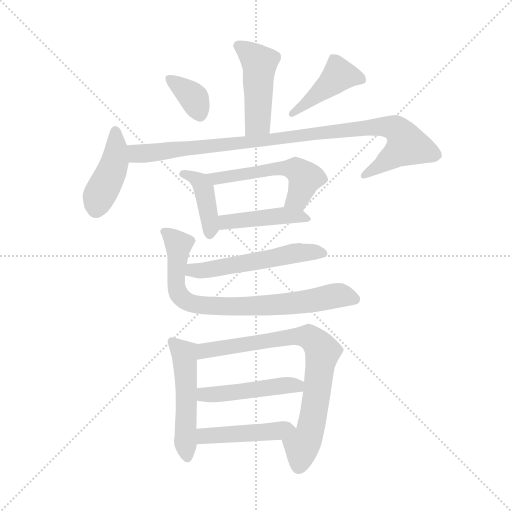
t = 0.00 s
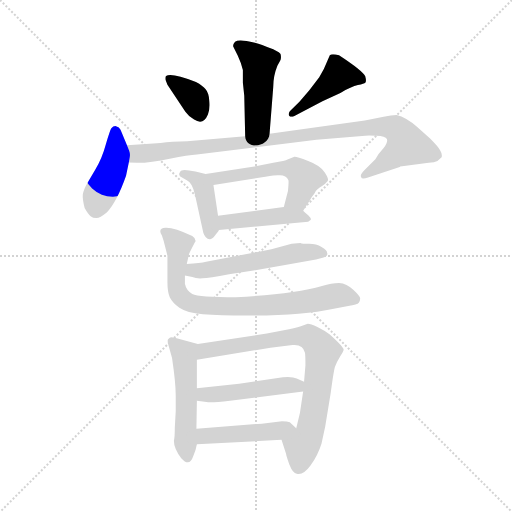
t = 1.96 s
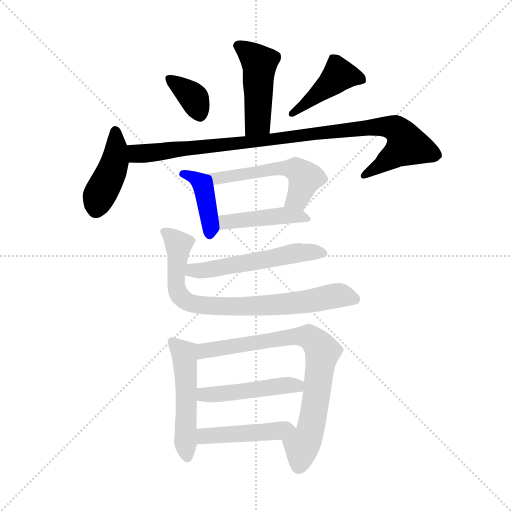
t = 3.92 s
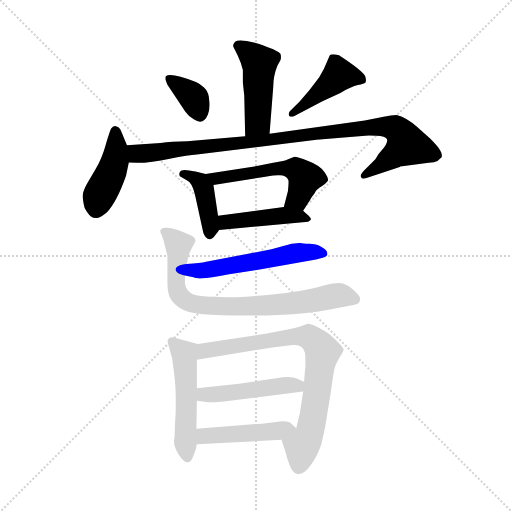
t = 5.88 s
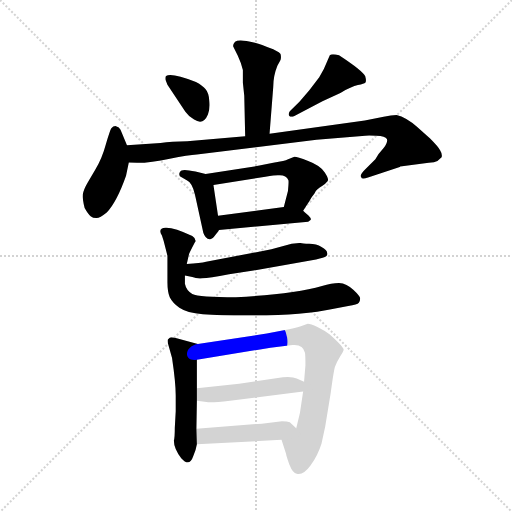
t = 7.83 s
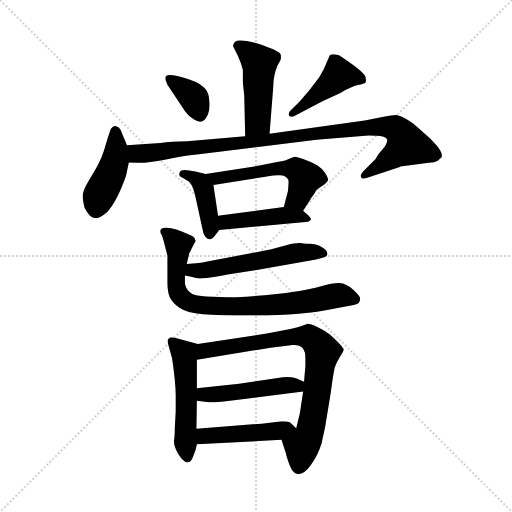
t = 9.79 s

The animated SVG that drew these frames (rendered in a browser with its animation timeline set to each time). Animation: 14 CSS @keyframes rules; one cycle of 9.79 s.

<svg version="1.1" viewBox="0 0 1024 1024" xmlns="http://www.w3.org/2000/svg">
  <g stroke="lightgray" stroke-dasharray="1,1" stroke-width="1" transform="scale(4, 4)">
    <line x1="0" y1="0" x2="256" y2="256"></line>
    <line x1="256" y1="0" x2="0" y2="256"></line>
    <line x1="128" y1="0" x2="128" y2="256"></line>
    <line x1="0" y1="128" x2="256" y2="128"></line>
  </g>
  <g transform="scale(0.92, -0.92) translate(60, -850)">
    <style type="text/css">
      
        @keyframes keyframes0 {
          from {
            stroke: blue;
            stroke-dashoffset: 474;
            stroke-width: 128;
          }
          61% {
            animation-timing-function: step-end;
            stroke: blue;
            stroke-dashoffset: 0;
            stroke-width: 128;
          }
          to {
            stroke: black;
            stroke-width: 1024;
          }
        }
        #make-me-a-hanzi-animation-0 {
          animation: keyframes0 0.6357421875s both;
          animation-delay: 0s;
          animation-timing-function: linear;
        }
      
        @keyframes keyframes1 {
          from {
            stroke: blue;
            stroke-dashoffset: 361;
            stroke-width: 128;
          }
          54% {
            animation-timing-function: step-end;
            stroke: blue;
            stroke-dashoffset: 0;
            stroke-width: 128;
          }
          to {
            stroke: black;
            stroke-width: 1024;
          }
        }
        #make-me-a-hanzi-animation-1 {
          animation: keyframes1 0.5437825520833334s both;
          animation-delay: 0.6357421875s;
          animation-timing-function: linear;
        }
      
        @keyframes keyframes2 {
          from {
            stroke: blue;
            stroke-dashoffset: 440;
            stroke-width: 128;
          }
          59% {
            animation-timing-function: step-end;
            stroke: blue;
            stroke-dashoffset: 0;
            stroke-width: 128;
          }
          to {
            stroke: black;
            stroke-width: 1024;
          }
        }
        #make-me-a-hanzi-animation-2 {
          animation: keyframes2 0.6080729166666666s both;
          animation-delay: 1.1795247395833335s;
          animation-timing-function: linear;
        }
      
        @keyframes keyframes3 {
          from {
            stroke: blue;
            stroke-dashoffset: 434;
            stroke-width: 128;
          }
          59% {
            animation-timing-function: step-end;
            stroke: blue;
            stroke-dashoffset: 0;
            stroke-width: 128;
          }
          to {
            stroke: black;
            stroke-width: 1024;
          }
        }
        #make-me-a-hanzi-animation-3 {
          animation: keyframes3 0.6031901041666666s both;
          animation-delay: 1.78759765625s;
          animation-timing-function: linear;
        }
      
        @keyframes keyframes4 {
          from {
            stroke: blue;
            stroke-dashoffset: 999;
            stroke-width: 128;
          }
          76% {
            animation-timing-function: step-end;
            stroke: blue;
            stroke-dashoffset: 0;
            stroke-width: 128;
          }
          to {
            stroke: black;
            stroke-width: 1024;
          }
        }
        #make-me-a-hanzi-animation-4 {
          animation: keyframes4 1.06298828125s both;
          animation-delay: 2.3907877604166665s;
          animation-timing-function: linear;
        }
      
        @keyframes keyframes5 {
          from {
            stroke: blue;
            stroke-dashoffset: 411;
            stroke-width: 128;
          }
          57% {
            animation-timing-function: step-end;
            stroke: blue;
            stroke-dashoffset: 0;
            stroke-width: 128;
          }
          to {
            stroke: black;
            stroke-width: 1024;
          }
        }
        #make-me-a-hanzi-animation-5 {
          animation: keyframes5 0.58447265625s both;
          animation-delay: 3.4537760416666665s;
          animation-timing-function: linear;
        }
      
        @keyframes keyframes6 {
          from {
            stroke: blue;
            stroke-dashoffset: 548;
            stroke-width: 128;
          }
          64% {
            animation-timing-function: step-end;
            stroke: blue;
            stroke-dashoffset: 0;
            stroke-width: 128;
          }
          to {
            stroke: black;
            stroke-width: 1024;
          }
        }
        #make-me-a-hanzi-animation-6 {
          animation: keyframes6 0.6959635416666666s both;
          animation-delay: 4.038248697916666s;
          animation-timing-function: linear;
        }
      
        @keyframes keyframes7 {
          from {
            stroke: blue;
            stroke-dashoffset: 447;
            stroke-width: 128;
          }
          59% {
            animation-timing-function: step-end;
            stroke: blue;
            stroke-dashoffset: 0;
            stroke-width: 128;
          }
          to {
            stroke: black;
            stroke-width: 1024;
          }
        }
        #make-me-a-hanzi-animation-7 {
          animation: keyframes7 0.61376953125s both;
          animation-delay: 4.734212239583333s;
          animation-timing-function: linear;
        }
      
        @keyframes keyframes8 {
          from {
            stroke: blue;
            stroke-dashoffset: 555;
            stroke-width: 128;
          }
          64% {
            animation-timing-function: step-end;
            stroke: blue;
            stroke-dashoffset: 0;
            stroke-width: 128;
          }
          to {
            stroke: black;
            stroke-width: 1024;
          }
        }
        #make-me-a-hanzi-animation-8 {
          animation: keyframes8 0.70166015625s both;
          animation-delay: 5.347981770833333s;
          animation-timing-function: linear;
        }
      
        @keyframes keyframes9 {
          from {
            stroke: blue;
            stroke-dashoffset: 800;
            stroke-width: 128;
          }
          72% {
            animation-timing-function: step-end;
            stroke: blue;
            stroke-dashoffset: 0;
            stroke-width: 128;
          }
          to {
            stroke: black;
            stroke-width: 1024;
          }
        }
        #make-me-a-hanzi-animation-9 {
          animation: keyframes9 0.9010416666666666s both;
          animation-delay: 6.049641927083333s;
          animation-timing-function: linear;
        }
      
        @keyframes keyframes10 {
          from {
            stroke: blue;
            stroke-dashoffset: 518;
            stroke-width: 128;
          }
          63% {
            animation-timing-function: step-end;
            stroke: blue;
            stroke-dashoffset: 0;
            stroke-width: 128;
          }
          to {
            stroke: black;
            stroke-width: 1024;
          }
        }
        #make-me-a-hanzi-animation-10 {
          animation: keyframes10 0.6715494791666666s both;
          animation-delay: 6.95068359375s;
          animation-timing-function: linear;
        }
      
        @keyframes keyframes11 {
          from {
            stroke: blue;
            stroke-dashoffset: 803;
            stroke-width: 128;
          }
          72% {
            animation-timing-function: step-end;
            stroke: blue;
            stroke-dashoffset: 0;
            stroke-width: 128;
          }
          to {
            stroke: black;
            stroke-width: 1024;
          }
        }
        #make-me-a-hanzi-animation-11 {
          animation: keyframes11 0.9034830729166666s both;
          animation-delay: 7.622233072916667s;
          animation-timing-function: linear;
        }
      
        @keyframes keyframes12 {
          from {
            stroke: blue;
            stroke-dashoffset: 479;
            stroke-width: 128;
          }
          61% {
            animation-timing-function: step-end;
            stroke: blue;
            stroke-dashoffset: 0;
            stroke-width: 128;
          }
          to {
            stroke: black;
            stroke-width: 1024;
          }
        }
        #make-me-a-hanzi-animation-12 {
          animation: keyframes12 0.6398111979166666s both;
          animation-delay: 8.525716145833334s;
          animation-timing-function: linear;
        }
      
        @keyframes keyframes13 {
          from {
            stroke: blue;
            stroke-dashoffset: 462;
            stroke-width: 128;
          }
          60% {
            animation-timing-function: step-end;
            stroke: blue;
            stroke-dashoffset: 0;
            stroke-width: 128;
          }
          to {
            stroke: black;
            stroke-width: 1024;
          }
        }
        #make-me-a-hanzi-animation-13 {
          animation: keyframes13 0.6259765625s both;
          animation-delay: 9.16552734375s;
          animation-timing-function: linear;
        }
      
    </style>
    
      <path d="M 526 559 L 534 661 Q 534 685 543 707 L 549 718 Q 552 723 550 732 Q 550 735 534 743 Q 524 746 510 752 Q 497 757 476 761 Q 456 764 451 759 Q 446 753 447 749 L 457 729 Q 465 712 468 698 L 468 670 L 471 642 L 473 554 C 474 524 524 529 526 559 Z" fill="lightgray"></path>
    
      <path d="M 300 676 L 304 666 L 343 607 Q 349 598 362 590 Q 382 577 392 601 Q 397 614 395 631 Q 394 648 387 656 Q 381 664 366 672 Q 312 693 301 685 Q 299 683 300 676 Z" fill="lightgray"></path>
    
      <path d="M 591 629 L 570 608 Q 566 602 569 598 Q 573 594 580 598 L 641 630 L 680 648 Q 704 662 718 665 Q 732 668 734 670 Q 737 673 734 684 Q 729 696 677 730 Q 661 734 657 730 L 644 700 L 634 682 L 612 653 L 591 629 Z" fill="lightgray"></path>
    
      <path d="M 216 534 L 202 568 Q 200 573 191 576 Q 186 576 182 571 Q 179 566 170 536 Q 162 506 147 481 L 131 454 Q 121 437 120 427 Q 119 417 124 398 Q 132 384 137 380 Q 142 376 149 376 Q 156 375 172 388 Q 194 411 214 468 L 220 497 C 224 515 224 515 216 534 Z" fill="lightgray"></path>
    
      <path d="M 810 488 L 872 496 Q 885 497 891 500 L 900 508 Q 902 515 897 523 Q 893 531 875 549 L 847 574 Q 823 595 802 600 Q 791 600 774 596 L 733 588 L 526 559 L 473 554 L 347 543 Q 313 543 289 539 L 216 534 C 186 532 190 498 220 497 L 238 496 Q 269 496 309 505 Q 350 513 368 514 L 628 546 L 734 555 Q 739 556 758 555 Q 778 554 781 548 Q 784 542 774 528 L 763 515 L 756 504 L 732 480 Q 722 470 725 465 Q 726 459 740 464 L 809 487 L 810 488 Z" fill="lightgray"></path>
    
      <path d="M 387 472 L 365 477 Q 334 484 332 477 Q 328 473 331 467 L 346 458 Q 358 453 364 426 L 382 344 Q 383 340 387 335 Q 392 329 397 330 Q 402 330 409 340 Q 416 349 416 350 C 418 353 418 353 414 381 L 404 448 C 401 469 401 469 387 472 Z" fill="lightgray"></path>
    
      <path d="M 599 392 L 612 412 Q 618 423 624 430 Q 628 439 641 446 Q 648 451 652 456 Q 656 460 646 475 Q 637 490 610 500 Q 583 510 580 509 L 565 503 Q 561 500 534 496 L 504 490 L 387 472 C 357 467 374 443 404 448 L 517 466 Q 543 470 546 469 Q 562 470 567 458 Q 568 455 566 435 L 557 400 C 550 371 583 367 599 392 Z" fill="lightgray"></path>
    
      <path d="M 416 350 L 610 368 L 615 372 Q 618 374 610 382 Q 607 384 603 388 L 599 392 C 587 404 587 404 557 400 L 414 381 C 384 377 386 347 416 350 Z" fill="lightgray"></path>
    
      <path d="M 593 322 L 574 320 L 530 308 L 388 281 Q 376 278 346 276 C 316 274 313 257 342 251 L 358 248 Q 367 244 380 245 Q 394 246 438 254 L 491 262 L 627 286 Q 645 290 649 293 Q 653 296 651 301 Q 651 306 639 313 Q 628 320 612 320 Q 597 320 593 322 Z" fill="lightgray"></path>
    
      <path d="M 346 276 L 351 298 Q 352 301 364 324 L 365 325 Q 366 332 358 337 Q 318 356 300 355 Q 282 354 292 338 Q 296 327 300 310 L 304 294 L 304 236 Q 304 216 309 204 Q 315 192 330 181 Q 346 170 381 167 Q 416 164 479 164 Q 543 164 589 168 Q 636 172 657 177 L 697 185 Q 717 188 720 192 Q 723 196 723 201 Q 723 206 708 220 Q 694 234 677 235 Q 661 235 640 228 Q 576 210 453 204 Q 372 204 358 211 Q 345 218 342 233 L 342 251 L 346 276 Z" fill="lightgray"></path>
    
      <path d="M 322 -44 L 320 -80 Q 320 -101 318 -108 Q 318 -125 334 -146 Q 352 -166 360 -142 Q 366 -129 368 -116 L 367 -82 L 368 -21 L 368 6 L 368 68 C 368 98 372 101 370 102 L 322 115 Q 311 118 309 116 L 305 112 Q 304 111 305 104 L 314 72 Q 322 18 322 -9 L 322 -44 Z" fill="lightgray"></path>
    
      <path d="M 552 -106 L 562 -137 Q 562 -140 569 -160 Q 577 -180 585 -180 Q 599 -184 615 -162 Q 631 -140 639 -114 L 647 -77 L 659 -4 Q 665 41 668 52 Q 672 63 680 76 Q 688 88 687 90 Q 687 96 657 123 Q 646 131 630 139 Q 615 146 609 146 L 594 141 Q 581 137 557 132 L 520 125 L 370 102 C 340 97 338 63 368 68 L 528 94 L 576 100 Q 599 102 603 83 Q 604 77 604 56 L 601 20 L 599 -1 L 592 -48 L 584 -81 C 577 -110 543 -77 552 -106 Z" fill="lightgray"></path>
    
      <path d="M 368 -21 L 389 -24 Q 399 -26 440 -21 L 599 -1 C 629 3 628 8 601 20 L 585 27 Q 576 32 555 30 L 460 16 L 368 6 C 338 3 338 -17 368 -21 Z" fill="lightgray"></path>
    
      <path d="M 368 -116 L 552 -106 C 582 -104 606 -101 584 -81 L 570 -68 Q 565 -66 553 -66 L 509 -71 L 367 -82 C 337 -84 338 -118 368 -116 Z" fill="lightgray"></path>
    
    
      <clipPath id="make-me-a-hanzi-clip-0">
        <path d="M 526 559 L 534 661 Q 534 685 543 707 L 549 718 Q 552 723 550 732 Q 550 735 534 743 Q 524 746 510 752 Q 497 757 476 761 Q 456 764 451 759 Q 446 753 447 749 L 457 729 Q 465 712 468 698 L 468 670 L 471 642 L 473 554 C 474 524 524 529 526 559 Z"></path>
      </clipPath>
      <path clip-path="url(#make-me-a-hanzi-clip-0)" d="M 459 750 L 504 712 L 500 585 L 479 561" fill="none" id="make-me-a-hanzi-animation-0" stroke-dasharray="346 692" stroke-linecap="round"></path>
    
      <clipPath id="make-me-a-hanzi-clip-1">
        <path d="M 300 676 L 304 666 L 343 607 Q 349 598 362 590 Q 382 577 392 601 Q 397 614 395 631 Q 394 648 387 656 Q 381 664 366 672 Q 312 693 301 685 Q 299 683 300 676 Z"></path>
      </clipPath>
      <path clip-path="url(#make-me-a-hanzi-clip-1)" d="M 306 680 L 357 642 L 374 604" fill="none" id="make-me-a-hanzi-animation-1" stroke-dasharray="233 466" stroke-linecap="round"></path>
    
      <clipPath id="make-me-a-hanzi-clip-2">
        <path d="M 591 629 L 570 608 Q 566 602 569 598 Q 573 594 580 598 L 641 630 L 680 648 Q 704 662 718 665 Q 732 668 734 670 Q 737 673 734 684 Q 729 696 677 730 Q 661 734 657 730 L 644 700 L 634 682 L 612 653 L 591 629 Z"></path>
      </clipPath>
      <path clip-path="url(#make-me-a-hanzi-clip-2)" d="M 728 677 L 677 687 L 575 603" fill="none" id="make-me-a-hanzi-animation-2" stroke-dasharray="312 624" stroke-linecap="round"></path>
    
      <clipPath id="make-me-a-hanzi-clip-3">
        <path d="M 216 534 L 202 568 Q 200 573 191 576 Q 186 576 182 571 Q 179 566 170 536 Q 162 506 147 481 L 131 454 Q 121 437 120 427 Q 119 417 124 398 Q 132 384 137 380 Q 142 376 149 376 Q 156 375 172 388 Q 194 411 214 468 L 220 497 C 224 515 224 515 216 534 Z"></path>
      </clipPath>
      <path clip-path="url(#make-me-a-hanzi-clip-3)" d="M 191 565 L 190 500 L 149 395" fill="none" id="make-me-a-hanzi-animation-3" stroke-dasharray="306 612" stroke-linecap="round"></path>
    
      <clipPath id="make-me-a-hanzi-clip-4">
        <path d="M 810 488 L 872 496 Q 885 497 891 500 L 900 508 Q 902 515 897 523 Q 893 531 875 549 L 847 574 Q 823 595 802 600 Q 791 600 774 596 L 733 588 L 526 559 L 473 554 L 347 543 Q 313 543 289 539 L 216 534 C 186 532 190 498 220 497 L 238 496 Q 269 496 309 505 Q 350 513 368 514 L 628 546 L 734 555 Q 739 556 758 555 Q 778 554 781 548 Q 784 542 774 528 L 763 515 L 756 504 L 732 480 Q 722 470 725 465 Q 726 459 740 464 L 809 487 L 810 488 Z"></path>
      </clipPath>
      <path clip-path="url(#make-me-a-hanzi-clip-4)" d="M 224 529 L 235 517 L 244 516 L 743 573 L 786 574 L 805 567 L 825 534 L 733 468" fill="none" id="make-me-a-hanzi-animation-4" stroke-dasharray="871 1742" stroke-linecap="round"></path>
    
      <clipPath id="make-me-a-hanzi-clip-5">
        <path d="M 387 472 L 365 477 Q 334 484 332 477 Q 328 473 331 467 L 346 458 Q 358 453 364 426 L 382 344 Q 383 340 387 335 Q 392 329 397 330 Q 402 330 409 340 Q 416 349 416 350 C 418 353 418 353 414 381 L 404 448 C 401 469 401 469 387 472 Z"></path>
      </clipPath>
      <path clip-path="url(#make-me-a-hanzi-clip-5)" d="M 339 471 L 367 461 L 382 442 L 397 342" fill="none" id="make-me-a-hanzi-animation-5" stroke-dasharray="283 566" stroke-linecap="round"></path>
    
      <clipPath id="make-me-a-hanzi-clip-6">
        <path d="M 599 392 L 612 412 Q 618 423 624 430 Q 628 439 641 446 Q 648 451 652 456 Q 656 460 646 475 Q 637 490 610 500 Q 583 510 580 509 L 565 503 Q 561 500 534 496 L 504 490 L 387 472 C 357 467 374 443 404 448 L 517 466 Q 543 470 546 469 Q 562 470 567 458 Q 568 455 566 435 L 557 400 C 550 371 583 367 599 392 Z"></path>
      </clipPath>
      <path clip-path="url(#make-me-a-hanzi-clip-6)" d="M 395 469 L 411 463 L 547 486 L 578 482 L 603 464 L 588 419 L 565 404" fill="none" id="make-me-a-hanzi-animation-6" stroke-dasharray="420 840" stroke-linecap="round"></path>
    
      <clipPath id="make-me-a-hanzi-clip-7">
        <path d="M 416 350 L 610 368 L 615 372 Q 618 374 610 382 Q 607 384 603 388 L 599 392 C 587 404 587 404 557 400 L 414 381 C 384 377 386 347 416 350 Z"></path>
      </clipPath>
      <path clip-path="url(#make-me-a-hanzi-clip-7)" d="M 423 358 L 431 367 L 538 380 L 609 375" fill="none" id="make-me-a-hanzi-animation-7" stroke-dasharray="319 638" stroke-linecap="round"></path>
    
      <clipPath id="make-me-a-hanzi-clip-8">
        <path d="M 593 322 L 574 320 L 530 308 L 388 281 Q 376 278 346 276 C 316 274 313 257 342 251 L 358 248 Q 367 244 380 245 Q 394 246 438 254 L 491 262 L 627 286 Q 645 290 649 293 Q 653 296 651 301 Q 651 306 639 313 Q 628 320 612 320 Q 597 320 593 322 Z"></path>
      </clipPath>
      <path clip-path="url(#make-me-a-hanzi-clip-8)" d="M 347 257 L 581 300 L 642 299" fill="none" id="make-me-a-hanzi-animation-8" stroke-dasharray="427 854" stroke-linecap="round"></path>
    
      <clipPath id="make-me-a-hanzi-clip-9">
        <path d="M 346 276 L 351 298 Q 352 301 364 324 L 365 325 Q 366 332 358 337 Q 318 356 300 355 Q 282 354 292 338 Q 296 327 300 310 L 304 294 L 304 236 Q 304 216 309 204 Q 315 192 330 181 Q 346 170 381 167 Q 416 164 479 164 Q 543 164 589 168 Q 636 172 657 177 L 697 185 Q 717 188 720 192 Q 723 196 723 201 Q 723 206 708 220 Q 694 234 677 235 Q 661 235 640 228 Q 576 210 453 204 Q 372 204 358 211 Q 345 218 342 233 L 342 251 L 346 276 Z"></path>
      </clipPath>
      <path clip-path="url(#make-me-a-hanzi-clip-9)" d="M 297 346 L 328 318 L 323 231 L 329 209 L 351 192 L 454 183 L 596 192 L 673 208 L 712 200" fill="none" id="make-me-a-hanzi-animation-9" stroke-dasharray="672 1344" stroke-linecap="round"></path>
    
      <clipPath id="make-me-a-hanzi-clip-10">
        <path d="M 322 -44 L 320 -80 Q 320 -101 318 -108 Q 318 -125 334 -146 Q 352 -166 360 -142 Q 366 -129 368 -116 L 367 -82 L 368 -21 L 368 6 L 368 68 C 368 98 372 101 370 102 L 322 115 Q 311 118 309 116 L 305 112 Q 304 111 305 104 L 314 72 Q 322 18 322 -9 L 322 -44 Z"></path>
      </clipPath>
      <path clip-path="url(#make-me-a-hanzi-clip-10)" d="M 313 108 L 341 81 L 347 -142" fill="none" id="make-me-a-hanzi-animation-10" stroke-dasharray="390 780" stroke-linecap="round"></path>
    
      <clipPath id="make-me-a-hanzi-clip-11">
        <path d="M 552 -106 L 562 -137 Q 562 -140 569 -160 Q 577 -180 585 -180 Q 599 -184 615 -162 Q 631 -140 639 -114 L 647 -77 L 659 -4 Q 665 41 668 52 Q 672 63 680 76 Q 688 88 687 90 Q 687 96 657 123 Q 646 131 630 139 Q 615 146 609 146 L 594 141 Q 581 137 557 132 L 520 125 L 370 102 C 340 97 338 63 368 68 L 528 94 L 576 100 Q 599 102 603 83 Q 604 77 604 56 L 601 20 L 599 -1 L 592 -48 L 584 -81 C 577 -110 543 -77 552 -106 Z"></path>
      </clipPath>
      <path clip-path="url(#make-me-a-hanzi-clip-11)" d="M 375 73 L 395 90 L 582 119 L 609 119 L 633 99 L 642 86 L 627 -21 L 614 -89 L 596 -120 L 589 -164" fill="none" id="make-me-a-hanzi-animation-11" stroke-dasharray="675 1350" stroke-linecap="round"></path>
    
      <clipPath id="make-me-a-hanzi-clip-12">
        <path d="M 368 -21 L 389 -24 Q 399 -26 440 -21 L 599 -1 C 629 3 628 8 601 20 L 585 27 Q 576 32 555 30 L 460 16 L 368 6 C 338 3 338 -17 368 -21 Z"></path>
      </clipPath>
      <path clip-path="url(#make-me-a-hanzi-clip-12)" d="M 374 -14 L 383 -8 L 594 15" fill="none" id="make-me-a-hanzi-animation-12" stroke-dasharray="351 702" stroke-linecap="round"></path>
    
      <clipPath id="make-me-a-hanzi-clip-13">
        <path d="M 368 -116 L 552 -106 C 582 -104 606 -101 584 -81 L 570 -68 Q 565 -66 553 -66 L 509 -71 L 367 -82 C 337 -84 338 -118 368 -116 Z"></path>
      </clipPath>
      <path clip-path="url(#make-me-a-hanzi-clip-13)" d="M 375 -110 L 390 -98 L 576 -82" fill="none" id="make-me-a-hanzi-animation-13" stroke-dasharray="334 668" stroke-linecap="round"></path>
    
  </g>
</svg>
